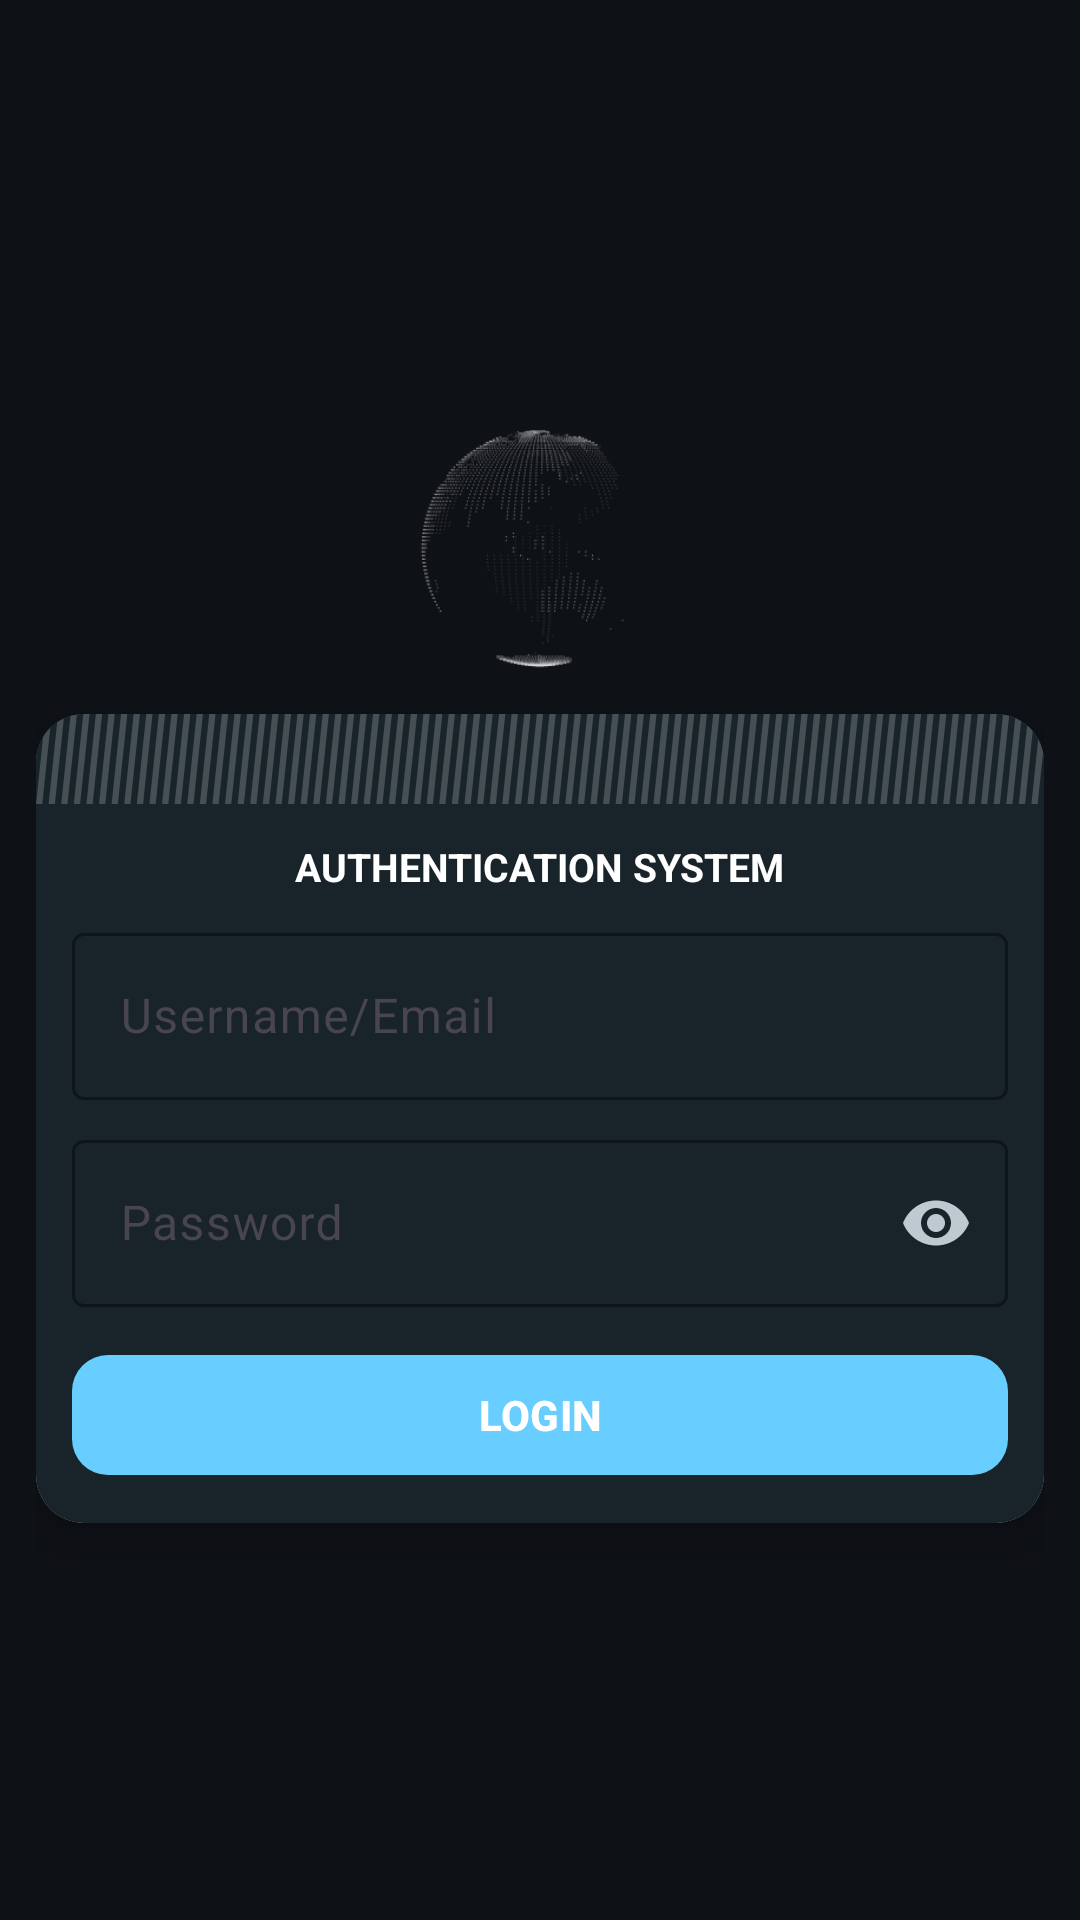

Here is an Android app screen rendered from its layout file. Give the layout XML and the strings, colors and styles it references.
<!-- AndroidManifest.xml: application theme Theme.PersonelTracking2026 -->
<!-- res/layout/activity_login.xml -->
<?xml version="1.0" encoding="utf-8"?>
<androidx.constraintlayout.widget.ConstraintLayout
    xmlns:android="http://schemas.android.com/apk/res/android"
    xmlns:app="http://schemas.android.com/apk/res-auto"
    xmlns:tools="http://schemas.android.com/tools"
    android:id="@+id/login"
    android:background="@color/background2"
    android:layout_width="match_parent"
    android:layout_height="match_parent"
    tools:context=".ui.login.LoginActivity">

    
    <LinearLayout
        android:id="@+id/layoutConnecting"
        android:layout_width="0dp"
        android:layout_height="wrap_content"
        android:background="@color/primary"
        android:gravity="center"
        android:orientation="horizontal"
        android:padding="8dp"
        android:visibility="gone"
        app:layout_constraintTop_toTopOf="parent"
        app:layout_constraintStart_toStartOf="parent"
        app:layout_constraintEnd_toEndOf="parent">

        <ProgressBar
            android:layout_width="20dp"
            android:layout_height="20dp"
            android:indeterminateTint="@color/white" />

        <TextView
            android:layout_width="wrap_content"
            android:layout_height="wrap_content"
            android:text="Connecting..."
            android:textColor="@color/white"
            android:layout_marginStart="8dp" />
    </LinearLayout>

    
    <androidx.core.widget.NestedScrollView
        android:id="@+id/scrollView"
        android:layout_width="0dp"
        android:layout_height="0dp"
        android:fillViewport="true"
        android:overScrollMode="never"
        app:layout_constraintTop_toBottomOf="@id/layoutConnecting"
        app:layout_constraintBottom_toBottomOf="parent"
        app:layout_constraintStart_toStartOf="parent"
        app:layout_constraintEnd_toEndOf="parent">

        <androidx.constraintlayout.widget.ConstraintLayout
            android:layout_width="match_parent"
            android:layout_height="match_parent"
            android:paddingHorizontal="@dimen/layout_padding_horizontal"
            android:paddingVertical="@dimen/layout_padding_vertical">

            
            <ImageView
                android:id="@+id/imgPlanet"
                android:layout_width="0dp"
                android:layout_height="0dp"
                android:src="@drawable/img_planet"
                android:scaleType="fitCenter"
                android:alpha="0.9"
                app:layout_constraintTop_toTopOf="parent"
                app:layout_constraintBottom_toTopOf="@id/txtTagline"
                app:layout_constraintStart_toStartOf="parent"
                app:layout_constraintEnd_toEndOf="parent"
                app:layout_constraintDimensionRatio="1:1"
                app:layout_constraintWidth_percent="0.3"
                app:layout_constraintVertical_chainStyle="packed"/>

            
            <TextView
                android:id="@+id/txtTagline"
                android:layout_width="wrap_content"
                android:layout_height="wrap_content"
                android:text="PERSONEL TRACKING"
                android:textColor="@color/gray"
                android:textSize="@dimen/text_tagline"
                android:letterSpacing="0.2"
                android:layout_marginTop="4dp"
                android:layout_marginBottom="@dimen/spacing_tagline_bottom"
                app:layout_constraintTop_toBottomOf="@id/imgPlanet"
                app:layout_constraintBottom_toTopOf="@id/loginCard"
                app:layout_constraintStart_toStartOf="parent"
                app:layout_constraintEnd_toEndOf="parent" />

            
            <androidx.cardview.widget.CardView
                android:id="@+id/loginCard"
                android:layout_width="0dp"
                android:layout_height="wrap_content"
                app:cardCornerRadius="16dp"
                app:cardElevation="8dp"
                app:layout_constraintTop_toBottomOf="@id/txtTagline"
                app:layout_constraintBottom_toBottomOf="parent"
                app:layout_constraintStart_toStartOf="parent"
                app:layout_constraintEnd_toEndOf="parent"
                app:layout_constraintWidth_max="520dp">

                <LinearLayout
                    android:layout_width="match_parent"
                    android:layout_height="wrap_content"
                    android:orientation="vertical"
                    android:background="@color/background">

                    
                    <ImageView
                        android:layout_width="match_parent"
                        android:layout_height="wrap_content"
                        android:src="@drawable/bg_toolbar_stripes"
                        android:scaleType="fitXY" />

                    
                    <LinearLayout
                        android:layout_width="match_parent"
                        android:layout_height="wrap_content"
                        android:orientation="vertical"
                        android:padding="@dimen/card_padding">

                        
                        <TextView
                            android:layout_width="wrap_content"
                            android:layout_height="wrap_content"
                            android:text="AUTHENTICATION SYSTEM"
                            android:textSize="@dimen/text_title"
                            android:textStyle="bold"
                            android:textColor="@color/white"
                            android:layout_gravity="center"
                            android:layout_marginBottom="@dimen/spacing_field_bottom" />

                        
                        <com.google.android.material.textfield.TextInputLayout
                            android:id="@+id/tilUsername"
                            android:layout_width="match_parent"
                            android:layout_height="wrap_content"
                            android:layout_marginBottom="@dimen/spacing_field_bottom"
                            app:boxBackgroundMode="outline"
                            app:hintTextColor="@color/white"
                            app:boxStrokeColor="@color/gray">

                            <com.google.android.material.textfield.TextInputEditText
                                android:id="@+id/etUsername"
                                android:layout_width="match_parent"
                                android:layout_height="wrap_content"
                                android:hint="Username/Email"
                                android:textColor="@color/white"
                                android:textColorHint="@color/white"
                                android:inputType="text" />
                        </com.google.android.material.textfield.TextInputLayout>

                        
                        <com.google.android.material.textfield.TextInputLayout
                            android:id="@+id/tilPassword"
                            android:layout_width="match_parent"
                            android:layout_height="wrap_content"
                            android:layout_marginBottom="@dimen/spacing_password_bottom"
                            app:boxBackgroundMode="outline"
                            app:endIconMode="password_toggle"
                            app:endIconTint="@color/gray"
                            app:hintTextColor="@color/white"
                            app:boxStrokeColor="@color/gray">

                            <com.google.android.material.textfield.TextInputEditText
                                android:id="@+id/etPassword"
                                android:layout_width="match_parent"
                                android:layout_height="wrap_content"
                                android:hint="Password"
                                android:textColor="@color/white"
                                android:textColorHint="@color/white"
                                android:inputType="textPassword" />
                        </com.google.android.material.textfield.TextInputLayout>

                        
                        <com.google.android.material.button.MaterialButton
                            android:id="@+id/btnLogin"
                            android:layout_width="match_parent"
                            android:layout_height="@dimen/btn_height"
                            android:text="LOGIN"
                            android:textStyle="bold"
                            style="@style/Widget.App.PrimaryButton" />

                    </LinearLayout>
                </LinearLayout>
            </androidx.cardview.widget.CardView>

        </androidx.constraintlayout.widget.ConstraintLayout>

    </androidx.core.widget.NestedScrollView>

</androidx.constraintlayout.widget.ConstraintLayout>
<!-- resources referenced by this layout -->
<resources>
  <color name="background">#18242A</color>
  <color name="background2">#0E1116</color>
  <color name="gray">#BFC9D1</color>
  <color name="primary">#67ceff</color>
  <color name="white">#FFFFFFFF</color>
  <dimen name="btn_height">48dp</dimen>
  <dimen name="card_padding">24dp</dimen>
  <dimen name="layout_padding_horizontal">24dp</dimen>
  <dimen name="layout_padding_vertical">16dp</dimen>
  <dimen name="spacing_field_bottom">16dp</dimen>
  <dimen name="spacing_password_bottom">24dp</dimen>
  <dimen name="spacing_tagline_bottom">12dp</dimen>
  <dimen name="text_tagline">11sp</dimen>
  <dimen name="text_title">18sp</dimen>
  <!-- drawable bg_toolbar_stripes (drawable) -->
  <?xml version="1.0" encoding="utf-8"?>
  <layer-list xmlns:android="http://schemas.android.com/apk/res/android">
  
      <item>
          <shape android:shape="rectangle">
              <solid android:color="@color/secondary" />
          </shape>
      </item>
  
      <item android:drawable="@drawable/pattern_stripes" />
  
  </layer-list>
  <!-- drawable img_planet: png bitmap (drawable, 11940 bytes) -->
  <style name="Widget.App.PrimaryButton" parent="Widget.Material3.Button">
          <item name="backgroundTint">@color/btn_primary_selector</item>
          <item name="android:textColor">@color/white</item>
          <item name="cornerRadius">12dp</item>
      </style>
  <style name="Theme.PersonelTracking2026" parent="Base.Theme.PersonelTracking2026" />
  <color name="secondary">#182429</color>
  <!-- drawable pattern_stripes: vector/xml drawable (drawable, 3651 chars, omitted) -->
  <style name="Base.Theme.PersonelTracking2026" parent="Theme.Material3.DayNight.NoActionBar">
          <item name="colorPrimary">@color/primary</item>
          <item name="popupMenuStyle">@style/DarkPopupMenu</item>
          <item name="android:popupMenuStyle">@style/DarkPopupMenu</item>
      </style>
  <style name="DarkPopupMenu" parent="Widget.Material3.PopupMenu">
          <item name="android:popupBackground">@color/background</item>
          <item name="android:textColor">@color/white</item>
          <item name="android:itemBackground">@color/background</item>
          <item name="overlapAnchor">false</item>
      </style>
</resources>
